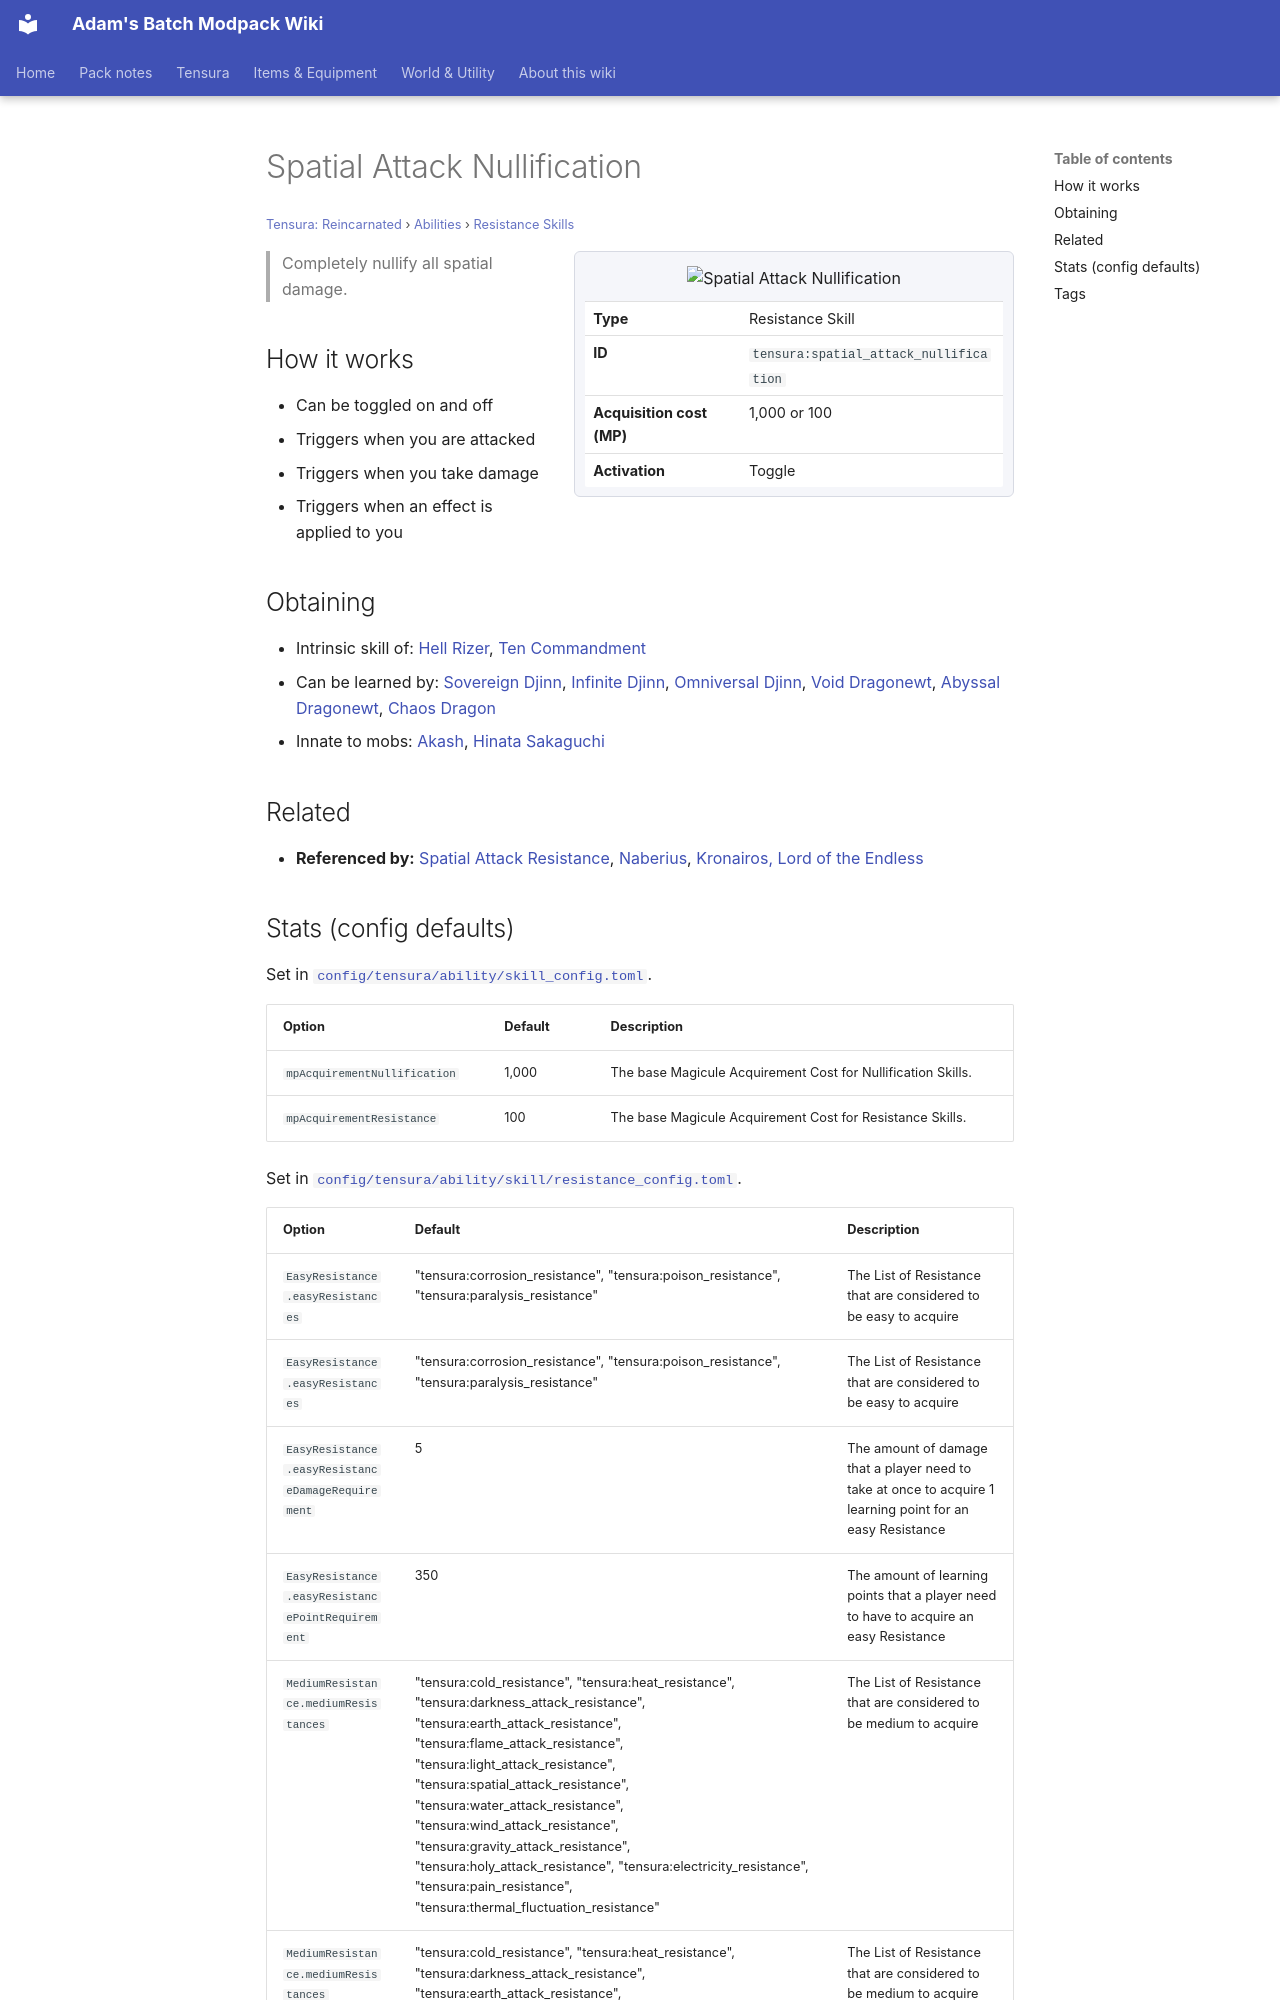

repository: Proteus-Nell/Adams-Batch-MC-Modpack-Wiki · page: tensura-reincarnated/abilities/resistance-skills/spatial-attack-nullification/index.html · generator: mkdocs

# Spatial Attack Nullification

<small>[Tensura: Reincarnated](../../index.md) &rsaquo; [Abilities](../index.md) &rsaquo; [Resistance Skills](index.md)</small>

<div class="infobox" markdown>

![Spatial Attack Nullification](../../../assets/icons/tensura/skill/spatial_attack_nullification.png)

| | |
|---|---|
| **Type** | Resistance Skill |
| **ID** | `tensura:spatial_attack_nullification` |
| **Acquisition cost (MP)** | 1,000 or 100 |
| **Activation** | Toggle |

</div>

> Completely nullify all spatial damage.

## How it works

- Can be toggled on and off
- Triggers when you are attacked
- Triggers when you take damage
- Triggers when an effect is applied to you

## Obtaining

- Intrinsic skill of: [Hell Rizer](../../../tr-nightmares/races/hell-rizer.md), [Ten Commandment](../../../tr-nightmares/races/ten-commandments.md)
- Can be learned by: [Sovereign Djinn](../../../ascension/races/sovereign-djinn.md), [Infinite Djinn](../../../ascension/races/infinite-djinn.md), [Omniversal Djinn](../../../ascension/races/omniversal-djinn.md), [Void Dragonewt](../../../ascension/races/void-dragonewt.md), [Abyssal Dragonewt](../../../ascension/races/abyssal-dragonewt.md), [Chaos Dragon](../../../ascension/races/chaos-dragon.md)
- Innate to mobs: [Akash](../../mobs/akash.md), [Hinata Sakaguchi](../../mobs/hinata-sakaguchi.md)

## Related

- **Referenced by:** [Spatial Attack Resistance](spatial-attack-resistance.md), [Naberius](../../../tensura-more-skills/abilities/ultimate-skills/naberius.md), [Kronairos, Lord of the Endless](../../../tensura-more-skills/abilities/ultimate-skills/kronairos-lord-of-the-endless.md)
